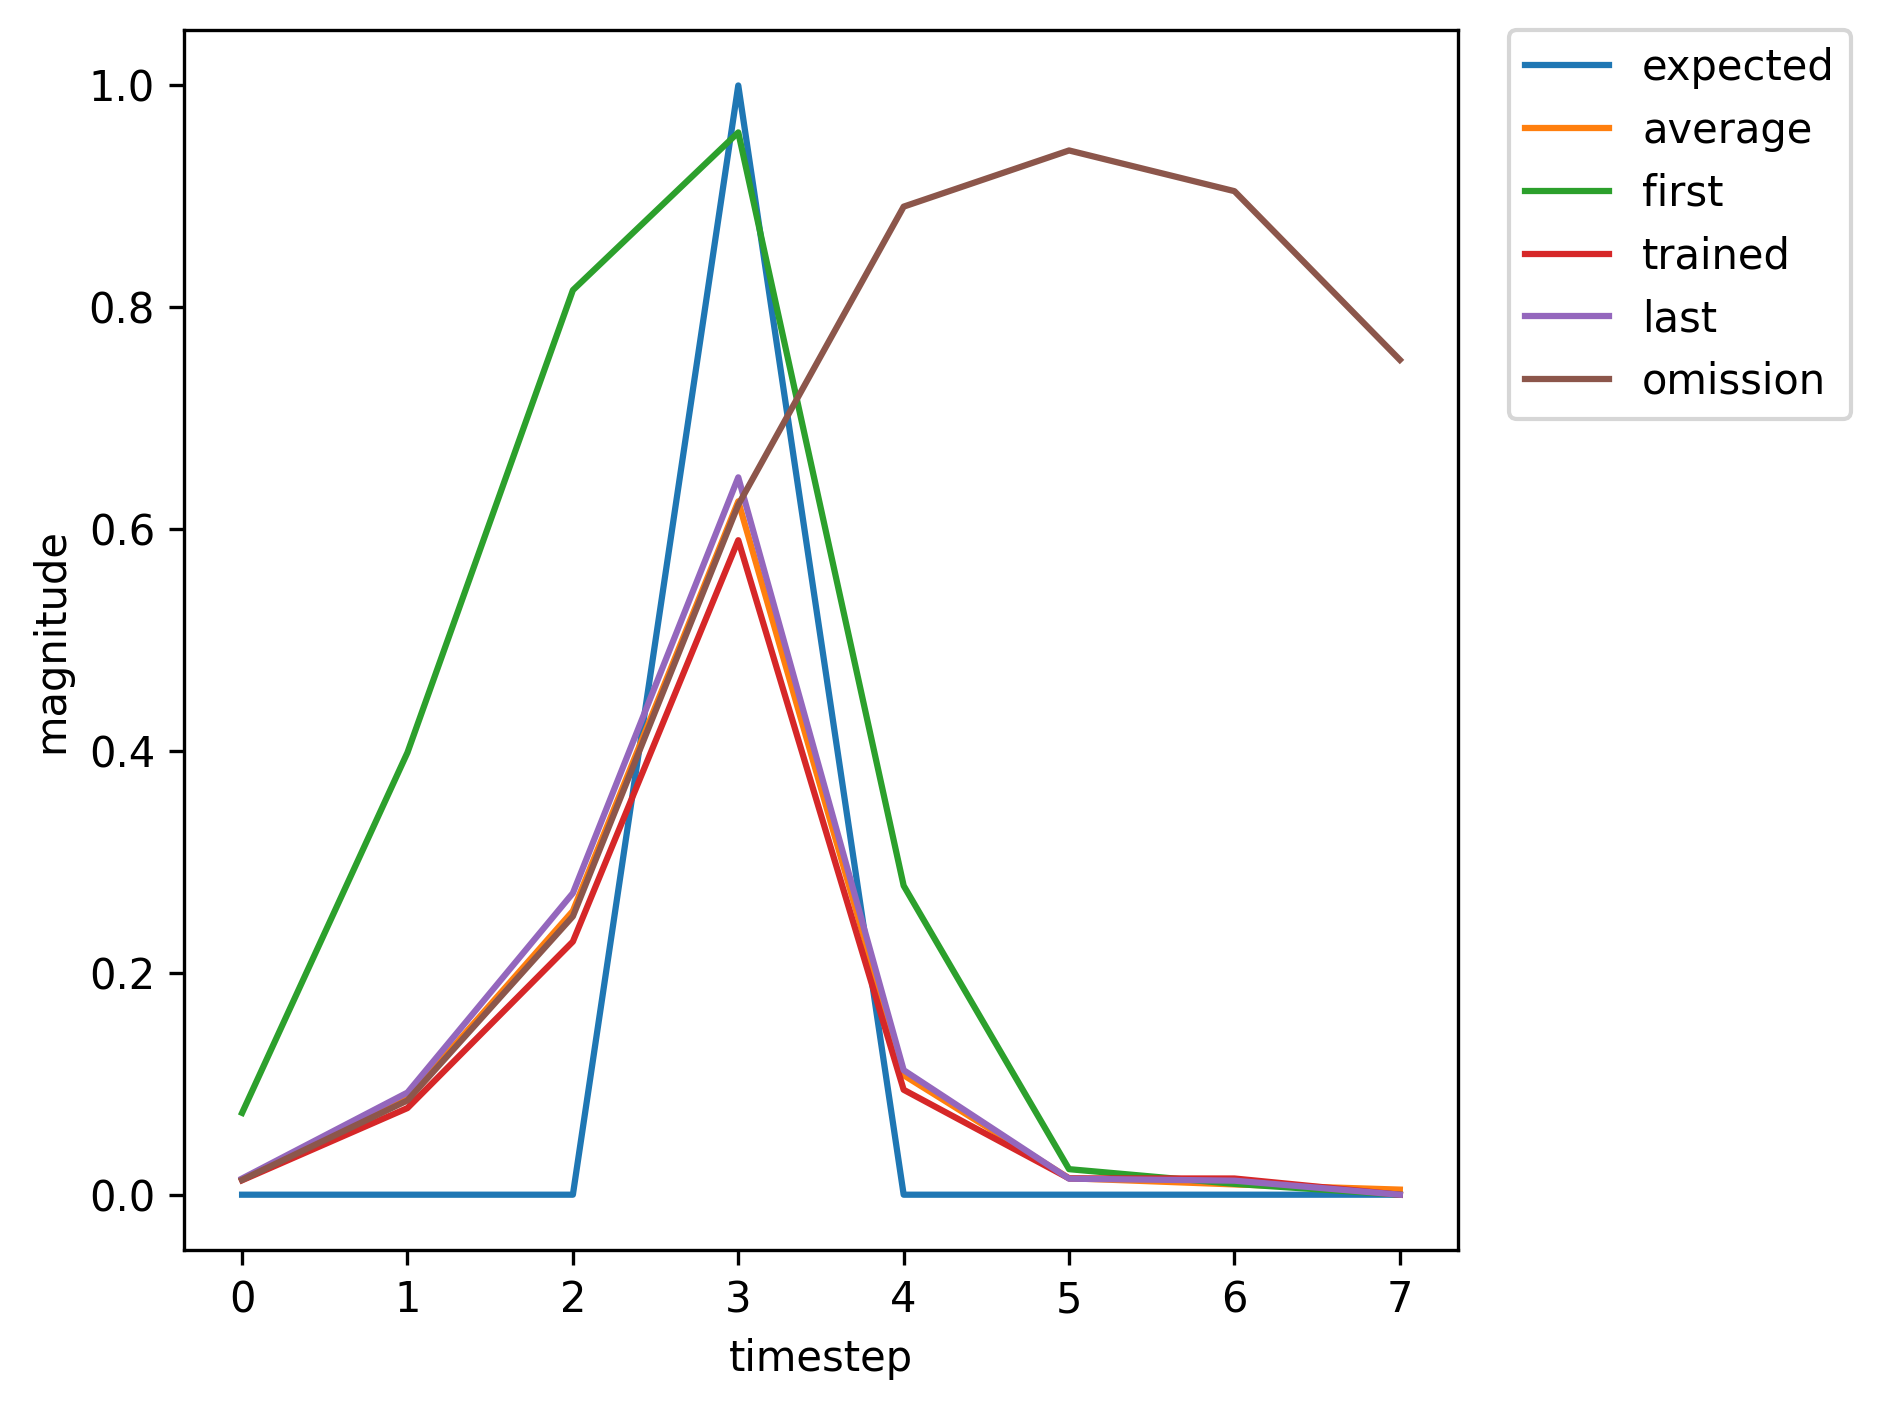

Source data for this figure (header and first rows):
, input, expected_output, network_output
0, 1, 0, 0.07377
1, 0, 0, 0.3987
2, 0, 0, 0.8155
3, 2, 1, 0.9577
4, 0, 0, 0.2786
5, 0, 0, 0.02303
6, 0, 0, 0.009771
7, 1, 0, 0.009849
8, 0, 0, 0.06129
9, 0, 0, 0.169
10, 2, 1, 0.4775
11, 0, 0, 0.05896
12, 0, 0, 0.01307
13, 0, 0, 0.01507
14, 0, 0, 0.01675
15, 1, 0, 0.01503
16, 0, 0, 0.09498
17, 0, 0, 0.2811
18, 2, 1, 0.6585
19, 0, 0, 0.1169
20, 0, 0, 0.01456
21, 0, 0, 0.01247
22, 0, 0, 0.0131
23, 1, 0, 0.01128
24, 0, 0, 0.06933
25, 0, 0, 0.1939
26, 2, 1, 0.5204
27, 0, 0, 0.06823
28, 0, 0, 0.01271
29, 1, 0, 0.01358
30, 0, 0, 0.08425
31, 0, 0, 0.2496
32, 2, 1, 0.6231
33, 0, 0, 0.1072
34, 0, 0, 0.01521
35, 0, 0, 0.0142
36, 1, 0, 0.0158
37, 0, 0, 0.1021
38, 0, 0, 0.3087
39, 2, 1, 0.6991
40, 0, 0, 0.1397
41, 0, 0, 0.01637
42, 1, 0, 0.01302
43, 0, 0, 0.07811
44, 0, 0, 0.2282
45, 2, 1, 0.59
46, 0, 0, 0.0946
47, 0, 0, 0.01472
48, 0, 0, 0.0146
49, 1, 0, 0.01636
50, 0, 0, 0.1062
51, 0, 0, 0.3219
52, 2, 1, 0.7142
53, 0, 0, 0.1473
54, 0, 0, 0.01674
55, 1, 0, 0.01286
56, 0, 0, 0.07691
57, 0, 0, 0.224
58, 2, 1, 0.5831
59, 0, 0, 0.09209
... 306 more rows
